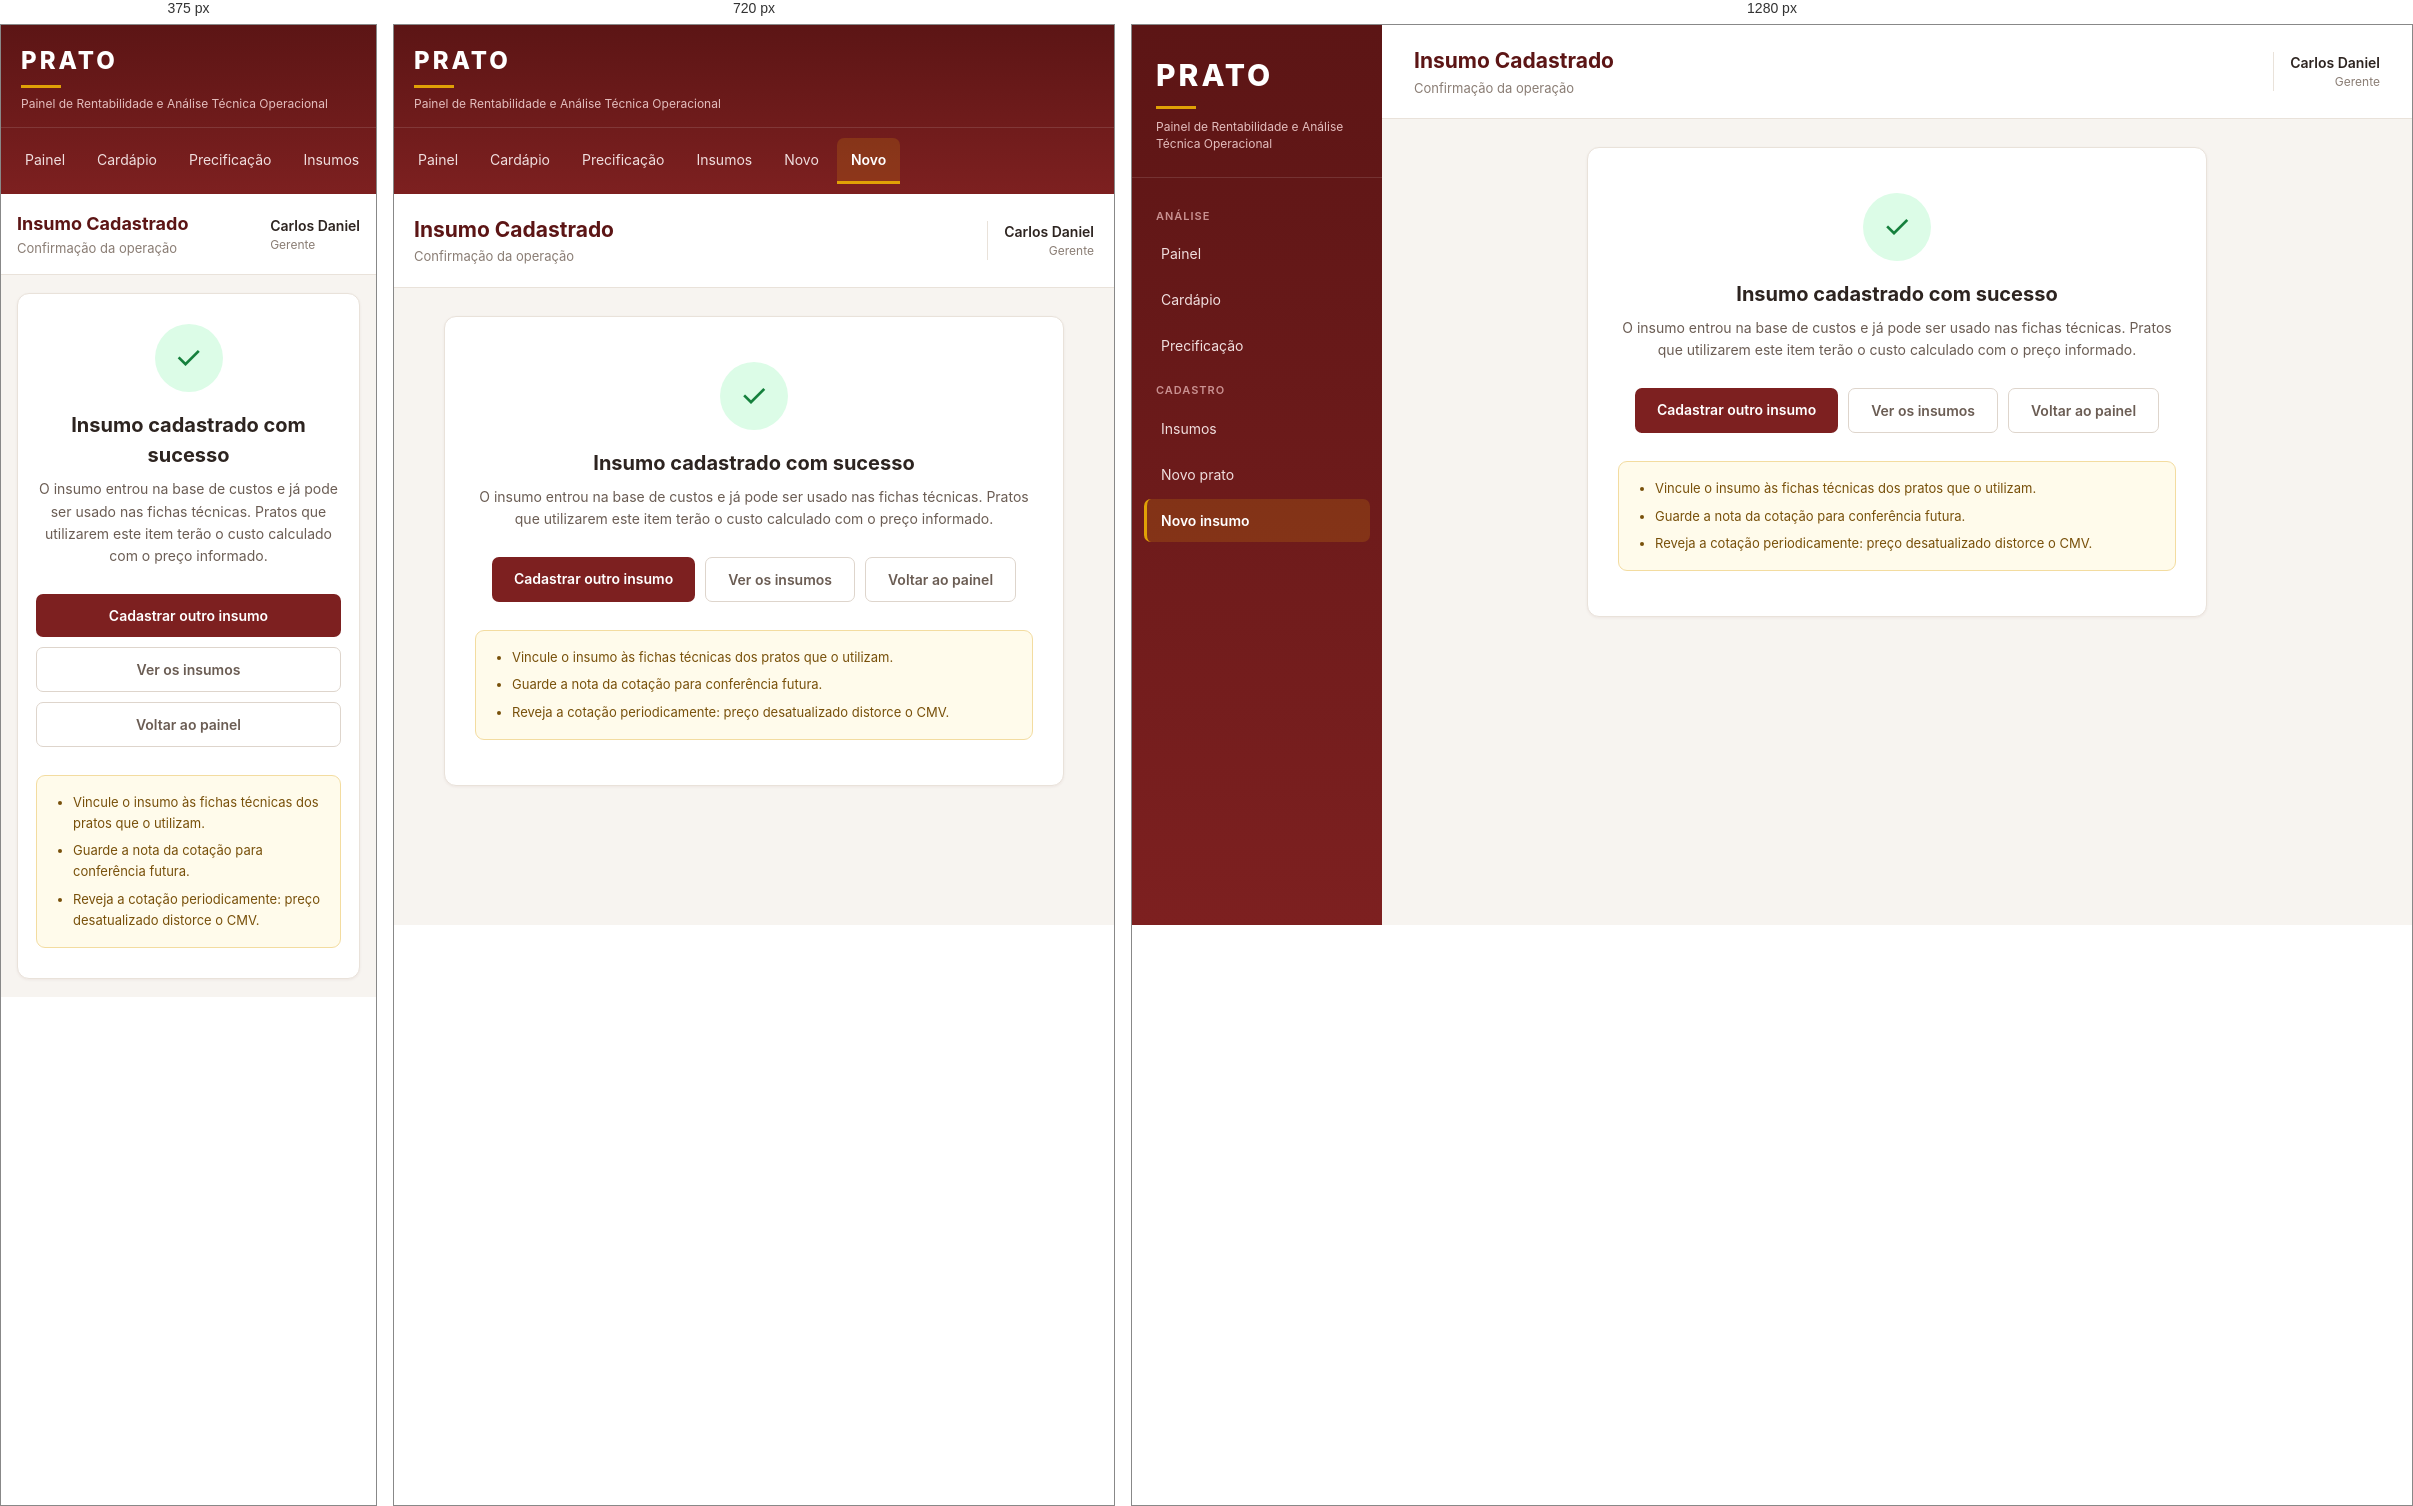
Rendered at 375 px, 720 px and 1280 px, left to right.

<!-- file: sucesso-insumo.html -->
<!DOCTYPE html>
<html lang="pt-br">
<head>
    <meta charset="UTF-8">
    <meta name="viewport" content="width=device-width, initial-scale=1.0">
    <title>Insumo Cadastrado - PRATO</title>
    <link rel="preconnect" href="https://fonts.googleapis.com">
    <link rel="preconnect" href="https://fonts.gstatic.com" crossorigin>
    <link href="https://fonts.googleapis.com/css2?family=Inter:wght@400;500;600;700;800&display=swap" rel="stylesheet">
    <link rel="stylesheet" href="estilo.css">
</head>
<body>

<div class="sistema">

    <!-- Menu lateral de navegação -->
    <aside class="menu-lateral">

        <div class="logo">
            <h1>PRATO</h1>
            <span class="barra-logo"></span>
            <p>Painel de Rentabilidade e Análise Técnica Operacional</p>
        </div>

        <nav>
                <p class="titulo-grupo">Análise</p>
                <a href="index.html">Painel</a>
                <a href="cardapio.html">Cardápio</a>
                <a href="precificacao.html">Precificação</a>
                <p class="titulo-grupo">Cadastro</p>
                <a href="insumos.html">Insumos</a>
                <a href="cadastrar-prato.html">Novo<span class="so-desktop"> prato</span></a>
                <a href="cadastrar-insumo.html" class="ativo">Novo<span class="so-desktop"> insumo</span></a>
        </nav>

    </aside>

    <!-- Área de conteúdo -->
    <div class="area-conteudo">

        <header class="topo">
            <div>
                <h2>Insumo Cadastrado</h2>
                <p class="subtitulo">Confirmação da operação</p>
            </div>
            <div class="usuario">
                <span class="nome">Carlos Daniel</span>
                <span class="cargo">Gerente</span>
            </div>
        </header>

        <main>
            <div class="sucesso">
                <span class="selo">&#10003;</span>
                <h3>Insumo cadastrado com sucesso</h3>
                <p>
                    O insumo entrou na base de custos e já pode ser usado nas fichas técnicas.
                    Pratos que utilizarem este item terão o custo calculado com o preço informado.
                </p>

                <div class="botoes">
                    <a href="cadastrar-insumo.html" class="botao-link">Cadastrar outro insumo</a>
                    <a href="insumos.html" class="botao-link botao-secundario">Ver os insumos</a>
                    <a href="index.html" class="botao-link botao-secundario">Voltar ao painel</a>
                </div>

                <ul class="passos">
                    <li>Vincule o insumo às fichas técnicas dos pratos que o utilizam.</li>
                    <li>Guarde a nota da cotação para conferência futura.</li>
                    <li>Reveja a cotação periodicamente: preço desatualizado distorce o CMV.</li>
                </ul>
            </div>
        </main>

    </div>

</div>

</body>
</html>


/* @media block from estilo.css */
@media (max-width: 900px) {

    .sistema {
        display: block;
    }

    .menu-lateral {
        width: 100%;
    }

    .logo {
        padding: 18px 20px 14px 20px;
    }

    .logo h1 {
        font-size: 24px;
    }

    .logo .barra-logo {
        margin: 6px 0 8px 0;
    }

    .menu-lateral nav {
        padding: 10px;
        display: flex;
        gap: 4px;
        overflow-x: auto;
    }

    .menu-lateral .titulo-grupo {
        display: none;
    }

    /* no menu em barra, o complemento do rótulo some */
    .so-desktop {
        display: none;
    }

    .menu-lateral nav a {
        margin-bottom: 0;
        white-space: nowrap;
        border-left: none;
        border-bottom: 3px solid transparent;
        border-radius: 7px 7px 0 0;
    }

    .menu-lateral nav a.ativo {
        border-left: none;
        border-bottom-color: #e0a106;
    }

    .topo, main {
        padding-left: 20px;
        padding-right: 20px;
    }

    .linha {
        display: block;
    }
}

/* @media block from estilo.css */
@media (max-width: 540px) {

    body {
        font-size: 14px;
    }

    .topo {
        padding: 16px;
    }

    .topo h2 {
        font-size: 18px;
    }

    .usuario {
        padding-left: 0;
        border-left: none;
        text-align: left;
    }

    main {
        padding: 18px 16px;
    }

    .card {
        min-width: 100%;
        padding: 16px 18px;
    }

    .card .numero {
        font-size: 26px;
    }

    .card .numero.valor {
        font-size: 22px;
    }

    th {
        padding: 10px 12px;
    }

    td {
        padding: 11px 12px;
        font-size: 13px;
    }

    .esconde-celular {
        display: none;
    }

    .form-corpo, .form-rodape, .form-cabecalho {
        padding: 16px;
    }

    .filtros a {
        flex: 1;
        text-align: center;
    }

    .botao-link {
        width: 100%;
        text-align: center;
    }

    .sucesso {
        padding: 30px 18px;
    }

    /* na barra de composição, só a maior fatia mostra o número */
    .fatia {
        font-size: 10px;
    }
}